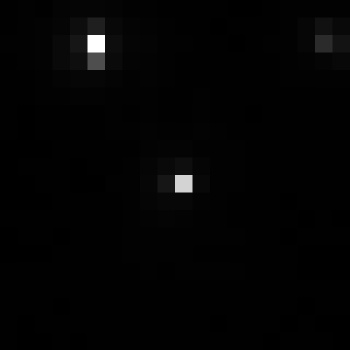

Data behind this chart, as committed beside it:
, xmin, ymin, lat, lon, area, perimeter, max_nanowatts, min_nanowatts, moonlight_illumination, clear_sky_confidence, mean_nanowatts
0, 274, 2656, -0.5787, -0.5787, 1.0, 0.0, 66.96, 0.2328, 11.8, 0.0, 1.385
